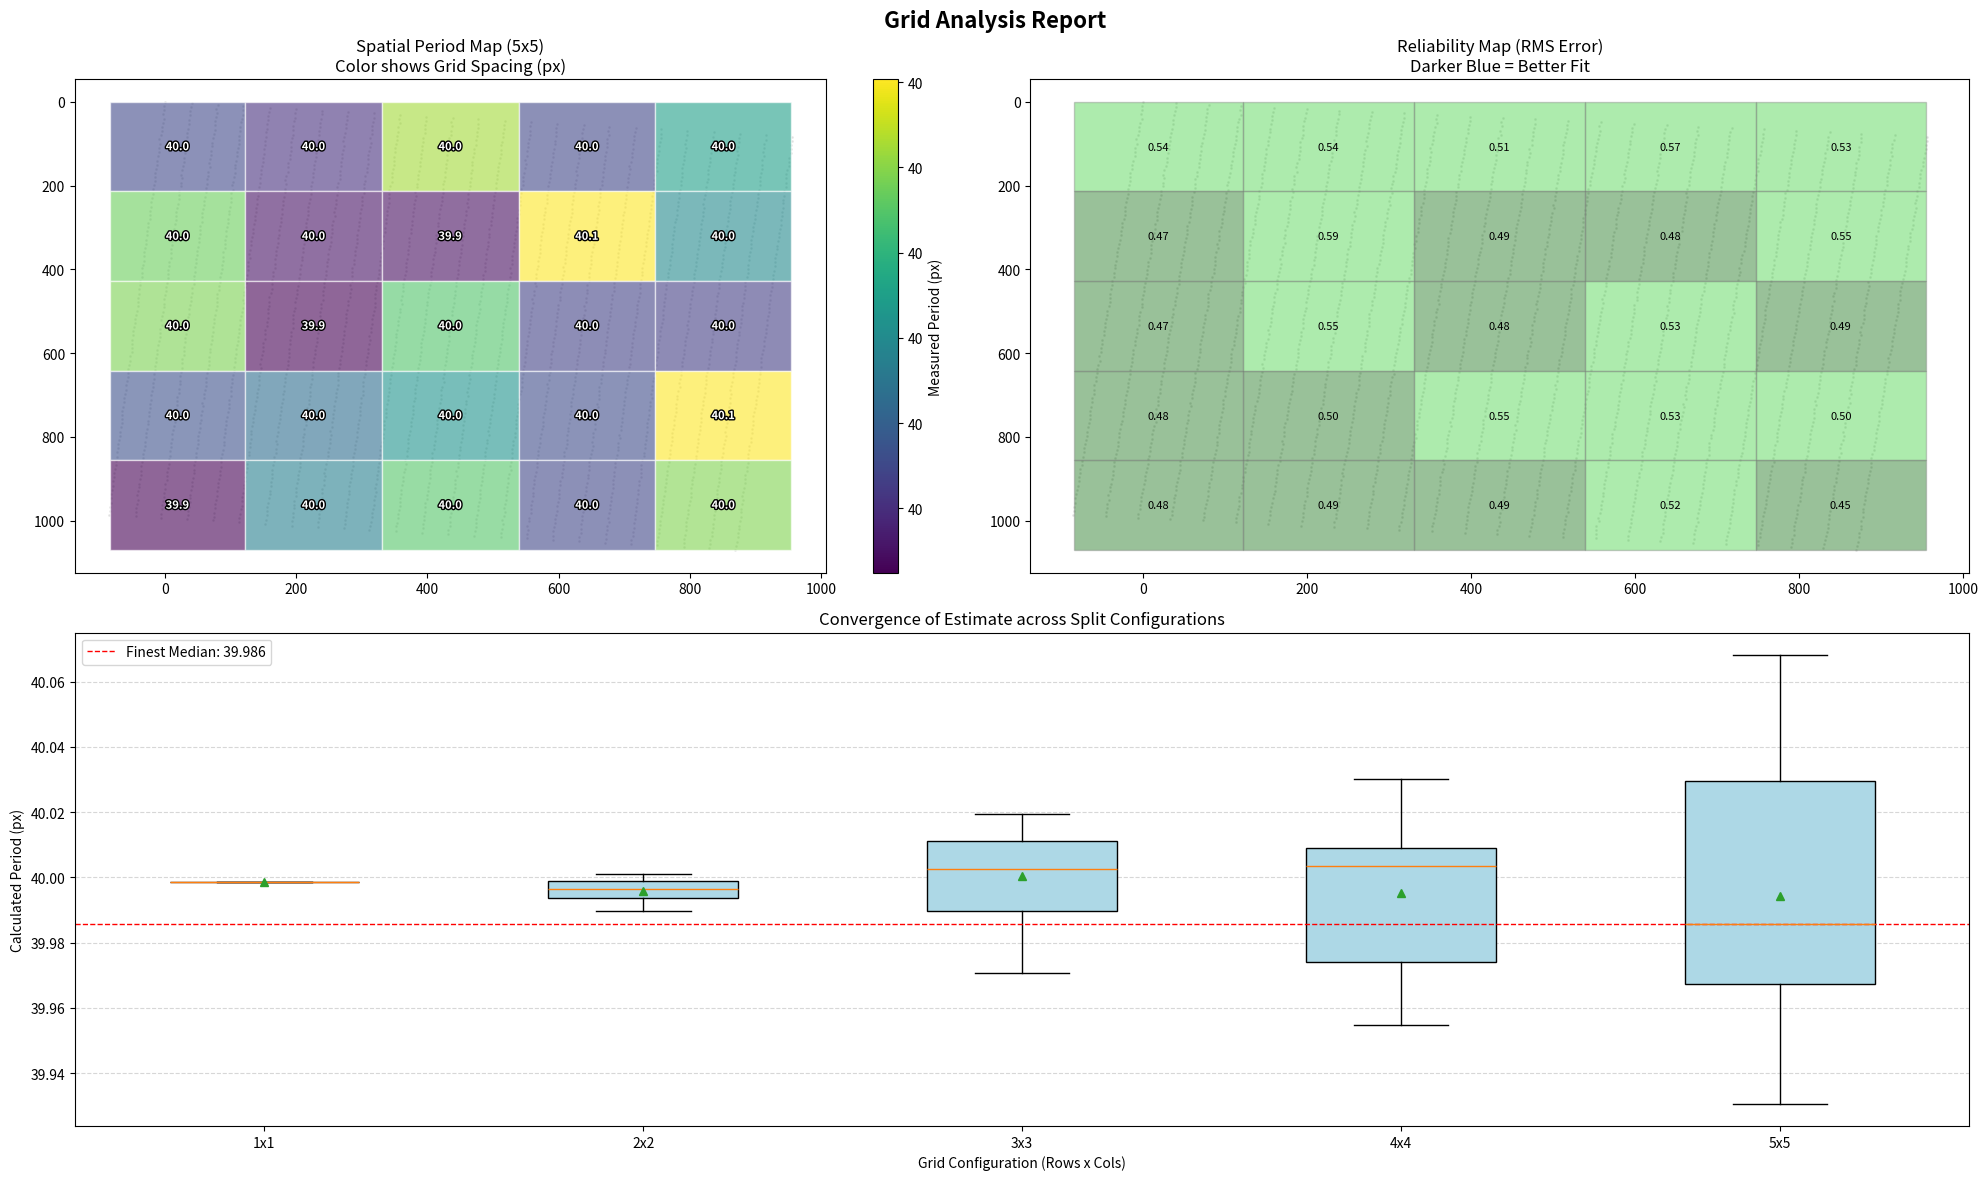

The script that saved this image:
"""
```
pet_grid_solver_extended.py
---------------------------
"""

import os
import numpy as np
from scipy.optimize import minimize_scalar
from scipy.signal import correlate, find_peaks
import matplotlib.pyplot as plt
import matplotlib.patches as patches
import matplotlib.patheffects as path_effects


# ==============================================================================
#  PART 1: CORE SOLVER (From previous iteration)
# ==============================================================================

def analyze_grid_centers(centers, optimize_axis='x', search_angle=0.0):
    """
    Robustly determines grid period/rotation from a set of points.
    Returns dict with 'period', 'angle', 'rms_error', 'confidence'.
    """
    if len(centers) < 10:
        return {'error': 'Insufficient points', 'confidence': 'FAIL', 'period': 0, 'rms_error': 999}

    # 1. OPTIMAL ROTATION
    best_angle = _get_optimal_angle(centers, optimize_axis, search_angle)
    
    # 2. PROJECTION
    theta = np.radians(best_angle)
    c, s = np.cos(theta), np.sin(theta)
    
    if optimize_axis == 'x':
        # Project onto X (Vertical lines) -> x' = x*c - y*s
        proj = centers[:, 0] * c - centers[:, 1] * s
    else:
        # Project onto Y (Horizontal lines) -> y' = x*s + y*c
        proj = centers[:, 0] * s + centers[:, 1] * c
        
    # 3. COARSE PERIOD (Global Autocorrelation)
    p_min, p_max = proj.min(), proj.max()
    bins = int(p_max - p_min)
    if bins < 10: 
        return {'error': 'Data span too small', 'confidence': 'FAIL', 'period': 0, 'rms_error': 999}
    
    hist, _ = np.histogram(proj, bins=bins)
    corr = correlate(hist, hist, mode='full')
    lags = np.arange(len(corr)) - (len(corr)//2)
    
    mask = (lags > 10) & (lags < len(lags)//2)
    valid_lags = lags[mask]
    valid_corr = corr[mask]
    
    if len(valid_lags) == 0:
        return {'period': 0, 'confidence': 'FAIL', 'rms_error': 999}

    peaks, _ = find_peaks(valid_corr, prominence=np.max(valid_corr)*0.1)
    
    if len(peaks) == 0:
        coarse_period = valid_lags[np.argmax(valid_corr)]
    else:
        sorted_peaks = peaks[np.argsort(valid_corr[peaks])[::-1]]
        best_peak_idx = sorted_peaks[0]
        coarse_period = valid_lags[best_peak_idx]

    # 4. FINE REFINEMENT
    def phase_variance(p):
        if p <= 0: return 1e9
        phase = proj % p
        phase_centered = (phase - np.median(phase))
        phase_centered[phase_centered > p/2] -= p
        phase_centered[phase_centered < -p/2] += p
        return np.std(phase_centered)

    # Bounds check to prevent crash if coarse period is garbage
    if coarse_period < 1: coarse_period = 10
    
    res = minimize_scalar(
        phase_variance, 
        bounds=(coarse_period * 0.9, coarse_period * 1.1), 
        method='bounded'
    )
    fine_period = res.x
    final_rms = res.fun
    
    confidence = "LOW"
    if final_rms < 1.0: confidence = "HIGH"
    elif final_rms < 2.0: confidence = "MODERATE"

    return {
        'period': float(round(fine_period, 4)),
        'angle': float(round(best_angle, 4)),
        'rms_error': float(round(final_rms, 4)),
        'confidence': confidence,
        'coarse_guess': float(coarse_period),
        'point_count': len(centers)
    }

def _get_optimal_angle(centers, axis, ref_angle):
    pts = centers - centers.mean(axis=0)
    x, y = pts[:, 0], pts[:, 1]
    
    def objective(deg):
        theta = np.radians(deg)
        c, s = np.cos(theta), np.sin(theta)
        if axis == 'x': p = x*c - y*s
        else: p = x*s + y*c
        rng = p.max() - p.min()
        if rng == 0: return 0
        bins = int(rng * 2)
        counts, _ = np.histogram(p, bins=max(10, bins))
        return -np.sum(counts**2)

    res = minimize_scalar(objective, bounds=(ref_angle - 10, ref_angle + 10), method='bounded')
    return res.x


# ==============================================================================
#  PART 2: HIERARCHICAL MANAGER
# ==============================================================================

class GridHierarchicalSolver:
    def __init__(self, centers):
        """
        centers: (N, 2) numpy array
        """
        self.centers = centers
        self.x_bounds = (centers[:, 0].min(), centers[:, 0].max())
        self.y_bounds = (centers[:, 1].min(), centers[:, 1].max())
        
    def determine_robust_limits(self, optimize_axis, min_points_per_cell=25, min_periods_per_cell=3.5):
        """
        Determines the maximum safe split count for parallel and perpendicular axes.
        
        Args:
            optimize_axis: 'x' or 'y'. The direction we are measuring period in.
            min_points_per_cell: Statistical floor (autocorrelation needs data).
            min_periods_per_cell: Geometric floor (we need roughly 2-3 grid lines to see a period).
        
        Returns:
            (max_sol_splits, max_ortho_splits)
        """
        # 1. Estimate Global Period first to know geometric limits
        global_res = analyze_grid_centers(self.centers, optimize_axis=optimize_axis)
        est_period = global_res.get('period', 50) # Default to 50 if fail
        if est_period == 0: est_period = 50
        
        total_points = len(self.centers)
        
        # --- DIMENSION MAPPING ---
        # If optim_axis is 'x', we measure along X.
        # 'Solution Direction' is X. 'Ortho Direction' is Y.
        if optimize_axis == 'x':
            span_sol = self.x_bounds[1] - self.x_bounds[0]
            span_ortho = self.y_bounds[1] - self.y_bounds[0]
        else:
            span_sol = self.y_bounds[1] - self.y_bounds[0]
            span_ortho = self.x_bounds[1] - self.x_bounds[0]

        # --- CONSTRAINT A: GEOMETRY ---
        # How many times can we split the Solution Axis before the cell is too narrow 
        # to contain 'min_periods'?
        # width / N > min_periods * period
        # N < width / (min_periods * period)
        geom_limit_sol = int(span_sol / (min_periods_per_cell * est_period))
        
        # Ortho axis has no geometric limit (a 1px tall slice is theoretically fine if it has points)
        geom_limit_ortho = 50 # Arbitrary high cap
        
        # --- CONSTRAINT B: DENSITY ---
        # Average points per cell = Total / (Nx * Ny).
        # This is coupled. We want to find independent maxima.
        
        # Let's simulate splitting along Sol axis ONLY, finding where min(cell_points) < limit
        density_limit_sol = self._scan_split_limit(optimize_axis, True, min_points_per_cell)
        
        # Simulate splitting along Ortho axis ONLY
        density_limit_ortho = self._scan_split_limit(optimize_axis, False, min_points_per_cell)
        
        # Final Maxima
        max_sol = min(geom_limit_sol, density_limit_sol)
        max_ortho = min(geom_limit_ortho, density_limit_ortho)
        
        return max(1, max_sol), max(1, max_ortho)

    def _scan_split_limit(self, optimize_axis, is_solution_axis, min_points):
        """Helper to test split limits in one direction while keeping the other at 1."""
        limit = 1
        # Map axis logic
        # If optimize 'x': Sol axis is splits in X (cols), Ortho is splits in Y (rows)
        # If optimize 'y': Sol axis is splits in Y (rows), Ortho is splits in X (cols)
        
        for n in range(1, 20): # Test up to 20 splits
            if optimize_axis == 'x':
                nx = n if is_solution_axis else 1
                ny = 1 if is_solution_axis else n
            else:
                nx = 1 if is_solution_axis else n
                ny = n if is_solution_axis else 1
                
            # Check smallest cell count
            cells = self._get_grid_cells(nx, ny)
            min_p = min([len(c) for c in cells])
            
            if min_p < min_points:
                break
            limit = n
            
        return limit

    def _get_grid_cells(self, nx, ny):
        """Returns a list of center-arrays for each cell in nx * ny grid"""
        x_edges = np.linspace(self.x_bounds[0], self.x_bounds[1], nx + 1)
        y_edges = np.linspace(self.y_bounds[0], self.y_bounds[1], ny + 1)
        
        cells = []
        for r in range(ny):
            for c in range(nx):
                # Standard bounds check
                mask = (
                    (self.centers[:, 0] >= x_edges[c]) & 
                    (self.centers[:, 0] < x_edges[c+1]) & 
                    (self.centers[:, 1] >= y_edges[r]) & 
                    (self.centers[:, 1] < y_edges[r+1])
                )
                cells.append(self.centers[mask])
        return cells

    def run_multiscale_analysis(self, optimize_axis='x', max_global_split=5):
        """
        Executes the "Square then Ortho-Extend" strategy.
        """
        # 1. Determine Limits
        # max_sol: max splits along the measuring axis (usually low, e.g., 3)
        # max_ortho: max splits perpendicular (usually high, e.g., 10)
        max_sol, max_ortho = self.determine_robust_limits(optimize_axis)
        
        # Cap at user request (global 5x5 limit logic)
        max_sol = min(max_sol, max_global_split)
        max_ortho = min(max_ortho, max_global_split) # Or allow higher if desired
        
        print(f"--- Auto-Detected Limits: SolAxis={max_sol}, OrthoAxis={max_ortho} ---")
        
        results_tree = {}
        
        # 2. Strategy: Equal Increase first
        # "Increase split count equally first up to the minimum of the two"
        limit_equal = min(max_sol, max_ortho)
        
        configurations = []
        
        # Phase 1: Square (1,1) -> (L, L)
        for k in range(1, limit_equal + 1):
            if optimize_axis == 'x':
                conf = (k, k) # (nx, ny)
            else:
                conf = (k, k)
            configurations.append(conf)
            
        # Phase 2: Extend Orthogonal
        # "Keep increasing the other split count until its maximum"
        # If optimize 'x', Sol is X (cols). We keep increasing Y (rows).
        # If optimize 'y', Sol is Y (rows). We keep increasing X (cols).
        
        if max_ortho > limit_equal:
            for k in range(limit_equal + 1, max_ortho + 1):
                if optimize_axis == 'x':
                    # Sol=X (fixed at limit), Ortho=Y (increasing)
                    conf = (limit_equal, k)
                else:
                    # Sol=Y (fixed at limit), Ortho=X (increasing)
                    conf = (k, limit_equal)
                configurations.append(conf)

        # 3. Execution Loop
        for (nx, ny) in configurations:
            print(f"\nProcessing Grid Configuration: {nx}x{ny} ...")
            
            # Generate bounds
            x_edges = np.linspace(self.x_bounds[0], self.x_bounds[1], nx + 1)
            y_edges = np.linspace(self.y_bounds[0], self.y_bounds[1], ny + 1)
            
            layer_key = f"{nx}x{ny}"
            results_tree[layer_key] = []
            
            # Iterate Rows (Y) then Cols (X)
            for r in range(ny):
                for c in range(nx):
                    # Slicing
                    mask = (
                        (self.centers[:, 0] >= x_edges[c]) & 
                        (self.centers[:, 0] < x_edges[c+1]) & 
                        (self.centers[:, 1] >= y_edges[r]) & 
                        (self.centers[:, 1] < y_edges[r+1])
                    )
                    cell_data = self.centers[mask]
                    
                    # Analysis
                    res = analyze_grid_centers(cell_data, optimize_axis=optimize_axis)
                    
                    # Tagging
                    res['grid_index'] = (r, c) # (row, col)
                    res['bounds_x'] = (int(x_edges[c]), int(x_edges[c+1]))
                    res['bounds_y'] = (int(y_edges[r]), int(y_edges[r+1]))
                    
                    results_tree[layer_key].append(res)
                    
                    # Optional: Print compact status
                    status = res.get('confidence', 'FAIL')
                    per = res.get('period', 0)
                    rms = res.get('rms_error', 999) # <--- Extract RMS
                    print(f"  Cell [{r:>2},{c:<2}] ({len(cell_data):>3} pts): {status:<8} | P={round(per, 1):>4.1f} px | RMS={round(rms, 2):<6.2f}")

        return results_tree


def plot_grid_analysis(results_tree, centers, title="Grid Analysis Report"):
    """
    Generates a robust dashboard of the hierarchical grid analysis.
    
    Args:
        results_tree: The dictionary returned by 'run_multiscale_analysis'.
        centers: The original (N,2) numpy array of points (for context).
        title: Title for the figure.
    """
    # 1. Setup
    fig = plt.figure(figsize=(20, 12))
    fig.suptitle(title, fontsize=16, fontweight='bold')
    
    # Sort layer keys by "complexity" (total number of cells)
    layer_keys = sorted(results_tree.keys(), key=lambda k: len(results_tree[k]))
    finest_layer_key = layer_keys[-1]
    finest_data = results_tree[finest_layer_key]
    
    # Extract valid periods for scaling
    valid_periods = [c['period'] for c in finest_data if c['confidence'] != 'FAIL']
    if not valid_periods:
        print("No valid data to plot.")
        return
        
    # Robust Scaling (5th-95th percentile) to ignore extreme outliers in color mapping
    p_min, p_max = np.percentile(valid_periods, [5, 95])
    
    # --- SUBPLOT 1: Spatial Distortion Map (Period) ---
    ax1 = fig.add_subplot(2, 2, 1)
    ax1.set_title(f"Spatial Period Map ({finest_layer_key})\nColor shows Grid Spacing (px)", fontsize=12)
    
    # Plot background points for context
    ax1.scatter(centers[:, 0], centers[:, 1], s=1, c='lightgray', alpha=0.5)
    
    # Setup Colormap
    cmap = plt.cm.viridis
    norm = plt.Normalize(vmin=p_min, vmax=p_max)
    
    for cell in finest_data:
        bx = cell['bounds_x']
        by = cell['bounds_y']
        w, h = bx[1] - bx[0], by[1] - by[0]
        
        if cell['confidence'] == 'FAIL':
            # Draw "X" box for failed regions
            rect = patches.Rectangle((bx[0], by[0]), w, h, linewidth=1, edgecolor='red', facecolor='none', hatch='xx', alpha=0.5)
            ax1.add_patch(rect)
        else:
            # Color box by Period
            color = cmap(norm(cell['period']))
            rect = patches.Rectangle((bx[0], by[0]), w, h, linewidth=1, edgecolor='white', facecolor=color, alpha=0.6)
            ax1.add_patch(rect)
            
            # Overlay text if cell is large enough
            if w > 100 and h > 100: 
                ax1.text(bx[0]+w/2, by[0]+h/2, f"{round(cell['period'], 1):.1f}", 
                         ha='center', va='center', fontsize=8, color='white', fontweight='bold', 
                         path_effects=[path_effects.withStroke(linewidth=2, foreground='black')] if path_effects else {})

    ax1.invert_yaxis() # Image coords
    # Add Colorbar
    sm = plt.cm.ScalarMappable(cmap=cmap, norm=norm)
    sm.set_array([])
    cbar = plt.colorbar(sm, ax=ax1, format='%.0f')
    cbar.set_label('Measured Period (px)')

    # --- SUBPLOT 2: Reliability Map (RMS Error) ---
    ax2 = fig.add_subplot(2, 2, 2)
    ax2.set_title(f"Reliability Map (RMS Error)\nDarker Blue = Better Fit", fontsize=12)
    ax2.scatter(centers[:, 0], centers[:, 1], s=1, c='lightgray', alpha=0.5)
    
    # RMS Colormap (White -> Blue -> Red)
    # We want 0.0 to be Good (Blue), >2.0 to be Bad (Red)
    
    for cell in finest_data:
        bx = cell['bounds_x']
        by = cell['bounds_y']
        w, h = bx[1] - bx[0], by[1] - by[0]
        
        rms = cell.get('rms_error', 999)
        
        if cell['confidence'] == 'FAIL' or rms > 2.0:
            color = 'red' # Bad
            alpha = 0.3
        elif rms < 0.5:
            color = 'darkgreen' # Perfect
            alpha = 0.4
        elif rms < 1.0:
            color = 'limegreen' # Good
            alpha = 0.4
        else:
            color = 'orange' # Moderate
            alpha = 0.4
            
        rect = patches.Rectangle((bx[0], by[0]), w, h, linewidth=1, edgecolor='gray', facecolor=color, alpha=alpha)
        ax2.add_patch(rect)
        
        if w > 100 and h > 100 and rms < 10:
             ax2.text(bx[0]+w/2, by[0]+h/2, f"{rms:.2f}", ha='center', va='center', fontsize=8)

    ax2.invert_yaxis()

    # --- SUBPLOT 3: Hierarchical Stability (Boxplot) ---
    ax3 = fig.add_subplot(2, 1, 2)
    ax3.set_title("Convergence of Estimate across Split Configurations", fontsize=12)
    
    plot_data = []
    labels = []
    
    for key in layer_keys:
        # Filter only High Confidence results for the boxplot statistics
        periods = [c['period'] for c in results_tree[key] if c['confidence'] in ['HIGH', 'MODERATE']]
        if periods:
            plot_data.append(periods)
            labels.append(key)
    
    if plot_data:
        ax3.boxplot(plot_data, labels=labels, showmeans=True, patch_artist=True, 
                    boxprops=dict(facecolor="lightblue"))
        ax3.yaxis.grid(True, linestyle='--', alpha=0.5)
        ax3.set_ylabel("Calculated Period (px)")
        ax3.set_xlabel("Grid Configuration (Rows x Cols)")
        
        # Add horizontal line for the global median of the finest layer
        global_median = np.median(valid_periods)
        ax3.axhline(global_median, color='red', linestyle='--', linewidth=1, label=f'Finest Median: {global_median:.3f}')
        ax3.legend()
    
    plt.tight_layout()
    plt.show()


def save_grid_analysis_frames(results_tree, centers, output_dir="output"):
    """
    Generates and saves two sets of JPEG images for EACH split configuration.
    1. 'summary_RowxCol.jpg': The full dashboard.
    2. 'period_map_RowxCol.jpg': Just the period map with giant labels.
    """
    # 1. Setup Directory
    if not os.path.exists(output_dir):
        os.makedirs(output_dir)
        print(f"Created directory: {output_dir}")

    # 2. Determine Global Color Limits
    all_valid_periods = []
    for key in results_tree:
        all_valid_periods.extend([c['period'] for c in results_tree[key] if c['confidence'] != 'FAIL'])
    
    if not all_valid_periods:
        print("No valid data found in any layer.")
        return

    # Robust Scaling
    p_min, p_max = np.percentile(all_valid_periods, [5, 95])
    
    # Sort keys by complexity
    layer_keys = sorted(results_tree.keys(), key=lambda k: len(results_tree[k]))

    print(f"Generating images for {len(layer_keys)} configurations in '{output_dir}'...")

    # 3. Loop through each split configuration
    for current_key in layer_keys:
        current_data = results_tree[current_key]
        
        # --- SERIES 1: SUMMARY DASHBOARD ---
        fig_summary = plt.figure(figsize=(20, 12))
        fig_summary.suptitle(f"Grid Analysis: Configuration {current_key}", fontsize=16, fontweight='bold')
        
        # ... SUBPLOT 1: Spatial Map (Period) ...
        ax1 = fig_summary.add_subplot(2, 2, 1)
        ax1.set_title(f"Spatial Period Map ({current_key})", fontsize=12)
        ax1.scatter(centers[:, 0], centers[:, 1], s=1, c='lightgray', alpha=0.5)
        
        cmap = plt.cm.viridis
        norm = plt.Normalize(vmin=p_min, vmax=p_max)
        
        for cell in current_data:
            bx = cell['bounds_x']
            by = cell['bounds_y']
            w, h = bx[1] - bx[0], by[1] - by[0]
            
            if cell['confidence'] == 'FAIL':
                rect = patches.Rectangle((bx[0], by[0]), w, h, linewidth=1, edgecolor='red', facecolor='none', hatch='xx', alpha=0.5)
                ax1.add_patch(rect)
            else:
                color = cmap(norm(cell['period']))
                rect = patches.Rectangle((bx[0], by[0]), w, h, linewidth=1, edgecolor='white', facecolor=color, alpha=0.6)
                ax1.add_patch(rect)
                
                # STYLE UPDATE: 1 Decimal (.1f), Size 16, Black on White Box
                if w > 80 and h > 80: 
                    ax1.text(bx[0]+w/2, by[0]+h/2, f"{cell['period']:.1f}", 
                             ha='center', va='center', fontsize=16, color='black', fontweight='bold',
                             bbox=dict(facecolor='white', edgecolor='none', pad=2.0))

        ax1.invert_yaxis()
        sm = plt.cm.ScalarMappable(cmap=cmap, norm=norm)
        sm.set_array([])
        
        # Colorbar: 0 Decimals
        cbar = plt.colorbar(sm, ax=ax1, format='%.0f')
        cbar.set_label('Measured Period (px)')

        # ... SUBPLOT 2: Reliability Map (RMS) ...
        ax2 = fig_summary.add_subplot(2, 2, 2)
        ax2.set_title(f"Reliability Map ({current_key})", fontsize=12)
        ax2.scatter(centers[:, 0], centers[:, 1], s=1, c='lightgray', alpha=0.5)
        
        for cell in current_data:
            bx = cell['bounds_x']
            by = cell['bounds_y']
            w, h = bx[1] - bx[0], by[1] - by[0]
            rms = cell.get('rms_error', 999)
            
            if cell['confidence'] == 'FAIL' or rms > 2.0:
                color = 'red'; alpha = 0.3
            elif rms < 0.5:
                color = 'darkgreen'; alpha = 0.4
            elif rms < 1.0:
                color = 'limegreen'; alpha = 0.4
            else:
                color = 'orange'; alpha = 0.4
                
            rect = patches.Rectangle((bx[0], by[0]), w, h, linewidth=1, edgecolor='gray', facecolor=color, alpha=alpha)
            ax2.add_patch(rect)
            
            # RMS: 1 Decimal, Size 16
            if w > 80 and h > 80 and rms < 10:
                 ax2.text(bx[0]+w/2, by[0]+h/2, f"{rms:.1f}", 
                          ha='center', va='center', fontsize=16, color='black', fontweight='bold',
                          bbox=dict(facecolor='white', edgecolor='none', pad=2.0))

        ax2.invert_yaxis()

        # ... SUBPLOT 3: Boxplot ...
        ax3 = fig_summary.add_subplot(2, 1, 2)
        ax3.set_title(f"Convergence History (Highlighting {current_key})", fontsize=12)
        
        plot_data = []
        labels = []
        colors = []
        
        for key in layer_keys:
            # periods = [c['period'] for c in results_tree[key] if c['confidence'] in ['HIGH', 'MODERATE']]
            periods = [c['period'] for c in results_tree[key] if c['period'] > 10]
            if periods:
                plot_data.append(periods)
                labels.append(key)
                if key == current_key:
                    colors.append("orange") 
                else:
                    colors.append("lightblue")
        
        if plot_data:
            bplot = ax3.boxplot(plot_data, labels=labels, showmeans=True, patch_artist=True)
            for patch, color in zip(bplot['boxes'], colors):
                patch.set_facecolor(color)
                
            ax3.yaxis.grid(True, linestyle='--', alpha=0.5)
            ax3.set_ylabel("Calculated Period (px)")
            ax3.set_xlabel("Grid Configuration")
            
            global_median = np.median(all_valid_periods)
            ax3.axhline(global_median, color='red', linestyle='--', linewidth=1, label=f'Global Median: {global_median:.3f}')
            ax3.legend()

        # SAVE SUMMARY
        plt.tight_layout()
        summary_filename = os.path.join(output_dir, f"summary_{current_key}.jpg")
        plt.savefig(summary_filename, dpi=150)
        plt.close(fig_summary)
        print(f"  Saved {summary_filename}")

        # --- SERIES 2: BARE PERIOD MAP ---
        fig_map = plt.figure(figsize=(10, 10))
        ax_map = fig_map.add_subplot(1, 1, 1)
        ax_map.scatter(centers[:, 0], centers[:, 1], s=1, c='lightgray', alpha=0.5)
        
        cmap = plt.cm.viridis
        norm = plt.Normalize(vmin=p_min, vmax=p_max)
        
        for cell in current_data:
            bx = cell['bounds_x']
            by = cell['bounds_y']
            w, h = bx[1] - bx[0], by[1] - by[0]
            
            if cell['confidence'] == 'FAIL':
                rect = patches.Rectangle((bx[0], by[0]), w, h, linewidth=1, edgecolor='red', facecolor='none', hatch='xx', alpha=0.5)
                ax_map.add_patch(rect)
            else:
                color = cmap(norm(cell['period']))
                rect = patches.Rectangle((bx[0], by[0]), w, h, linewidth=1, edgecolor='white', facecolor=color, alpha=0.6)
                ax_map.add_patch(rect)
                
                # STYLE UPDATE: 1 Decimal (.1f), Giant Font (26), Black on White Box
                if w > 80 and h > 80: 
                    ax_map.text(bx[0]+w/2, by[0]+h/2, f"{cell['period']:.1f}", 
                             ha='center', va='center', fontsize=26, color='black', fontweight='bold',
                             bbox=dict(facecolor='white', edgecolor='none', pad=4.0))

        ax_map.invert_yaxis()
        ax_map.set_xticks([])
        ax_map.set_yticks([])

        # SAVE MAP
        plt.tight_layout()
        map_filename = os.path.join(output_dir, f"period_map_{current_key}.jpg")
        plt.savefig(map_filename, dpi=150, bbox_inches='tight')
        plt.close(fig_map)
        print(f"  Saved {map_filename}")

    print("Batch export complete.")


# ==============================================================================
#  EXAMPLE USAGE BLOCK
# ==============================================================================
if __name__ == "__main__":
    # Synthesize dummy data for demonstration
    # True Grid: Period 40px, slightly rotated
    print("Generating Synthetic Data...")
    true_period = 40.0
    x = np.arange(0, 1000, true_period)
    y = np.arange(0, 1000, 10) # Lines made of dots
    xv, yv = np.meshgrid(x, y)
    centers = np.column_stack([xv.ravel(), yv.ravel()])
    
    # Add Noise and Rotation (5 degrees)
    theta = np.radians(5)
    rot_matrix = np.array([[np.cos(theta), -np.sin(theta)], [np.sin(theta), np.cos(theta)]])
    centers = centers @ rot_matrix.T
    centers += np.random.normal(0, 0.5, size=centers.shape) # Jitter
    
    # --- RUN THE SOLVER ---
    solver = GridHierarchicalSolver(centers)
    
    # Solve for X-spacing (Vertical Lines)
    # This will likely split 1x1, 2x2, 3x3... 
    # And then might extend to 3x4, 3x5 (splitting Y more) because splitting X kills the period.
    results = solver.run_multiscale_analysis(optimize_axis='x', max_global_split=5)
    
    # Accessing Global Result
    print("\n--- GLOBAL RESULT ---")
    print(results['1x1'][0])

    save_grid_analysis_frames(results, centers, output_dir="output")
    plot_grid_analysis(results, centers)

"""
```
"""